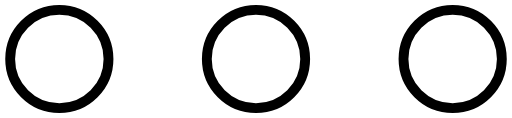
t = 0.00 s
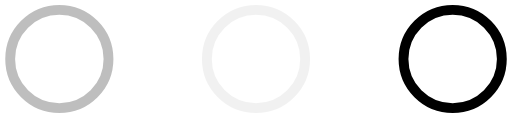
t = 0.23 s
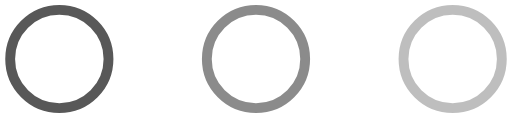
t = 0.43 s
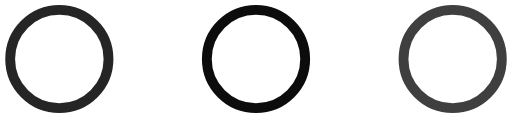
t = 0.68 s
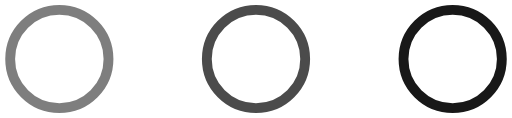
t = 0.85 s
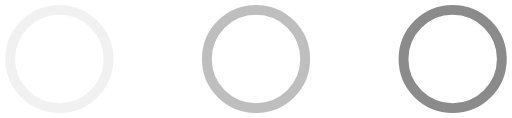
t = 1.08 s

The animated SVG that drew these frames (rendered in a browser with its animation timeline set to each time). Animation: 3 SMIL elements (animate=3); one cycle of 1.30 s, repeats indefinitely.

<svg version="1.1" id="L4" xmlns="http://www.w3.org/2000/svg" xmlns:xlink="http://www.w3.org/1999/xlink" x="0px" y="0px"
  viewBox="0 0 52 12" enable-background="new 0 0 0 0">
  <circle fill="#fff" stroke="#000" stroke-width="1px" cx="6" cy="6" r="5">
    <animate
      attributeName="opacity"
      dur="1s"
      values="0;1;0"
      repeatCount="indefinite"
      begin="0.1"/>    
  </circle>
  <circle fill="#fff" stroke="#000" stroke-width="1px" cx="26" cy="6" r="5">
    <animate
      attributeName="opacity"
      dur="1s"
      values="0;1;0"
      repeatCount="indefinite" 
      begin="0.2"/>       
  </circle>
  <circle fill="#fff" stroke="#000" stroke-width="1px" cx="46" cy="6" r="5">
    <animate
      attributeName="opacity"
      dur="1s"
      values="0;1;0"
      repeatCount="indefinite" 
      begin="0.3"/>     
  </circle>
</svg>